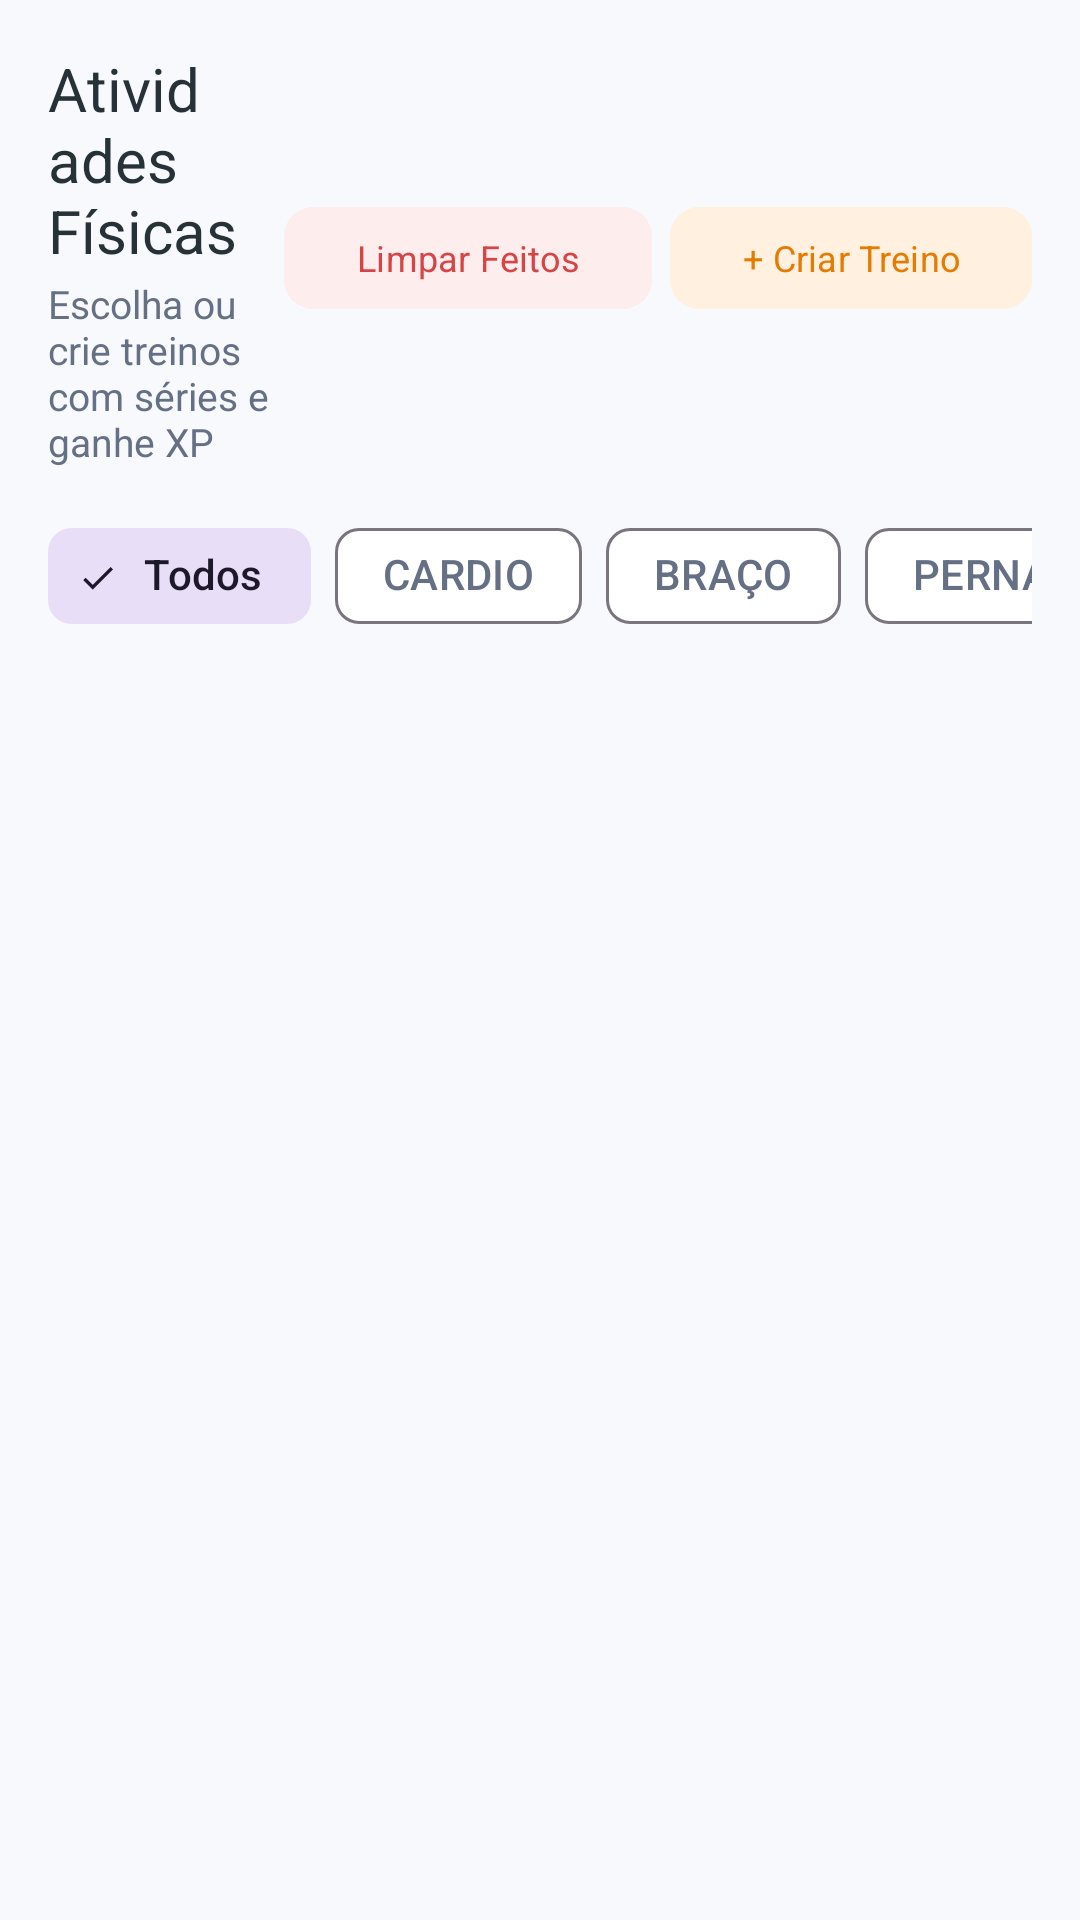

The Android layout XML behind this screen, and the referenced resources:
<!-- AndroidManifest.xml: application theme Theme.GymBuddy -->
<!-- res/layout/fragment_activities.xml -->
<?xml version="1.0" encoding="utf-8"?>
<LinearLayout xmlns:android="http://schemas.android.com/apk/res/android"
    xmlns:app="http://schemas.android.com/apk/res-auto"
    android:layout_width="match_parent"
    android:layout_height="match_parent"
    android:orientation="vertical"
    android:padding="16dp">

    <LinearLayout
        android:layout_width="match_parent"
        android:layout_height="wrap_content"
        android:gravity="center_vertical"
        android:orientation="horizontal">

        <LinearLayout
            android:layout_width="0dp"
            android:layout_height="wrap_content"
            android:layout_weight="1"
            android:orientation="vertical">

            <TextView
                android:layout_width="wrap_content"
                android:layout_height="wrap_content"
                android:fontFamily="sans-serif-bold"
                android:text="Atividades Físicas"
                android:textColor="?attr/colorOnSurface"
                android:textSize="20sp" />

            <TextView
                android:layout_width="wrap_content"
                android:layout_height="wrap_content"
                android:layout_marginTop="2dp"
                android:text="Escolha ou crie treinos com séries e ganhe XP"
                android:textColor="?attr/colorOnSurfaceVariant"
                android:textSize="13sp" />
        </LinearLayout>

        <LinearLayout
            android:layout_width="wrap_content"
            android:layout_height="wrap_content"
            android:orientation="horizontal">

            <com.google.android.material.button.MaterialButton
                android:id="@+id/btn_clear_completed"
                style="@style/Widget.Material3.Button.TonalButton"
                android:layout_width="wrap_content"
                android:layout_height="42dp"
                android:layout_marginEnd="6dp"
                android:backgroundTint="@color/status_error_container"
                android:fontFamily="sans-serif-bold"
                android:text="Limpar Feitos"
                android:textColor="@color/status_error"
                android:textSize="12sp"
                app:cornerRadius="10dp"
                app:icon="@drawable/ic_delete"
                app:iconGravity="textStart"
                app:iconTint="@color/status_error"
                app:iconSize="14dp" />

            <com.google.android.material.button.MaterialButton
                android:id="@+id/btn_new_activity"
                style="@style/Widget.Material3.Button.TonalButton"
                android:layout_width="wrap_content"
                android:layout_height="42dp"
                android:backgroundTint="@color/primary_orange_container"
                android:fontFamily="sans-serif-bold"
                android:text="+ Criar Treino"
                android:textColor="@color/primary_orange_dark"
                android:textSize="12sp"
                app:cornerRadius="10dp" />
        </LinearLayout>
    </LinearLayout>

    
    <HorizontalScrollView
        android:layout_width="match_parent"
        android:layout_height="wrap_content"
        android:layout_marginTop="12dp"
        android:scrollbars="none">

        <com.google.android.material.chip.ChipGroup
            android:id="@+id/chip_group_categories"
            android:layout_width="wrap_content"
            android:layout_height="wrap_content"
            app:singleSelection="true">

            <com.google.android.material.chip.Chip
                android:id="@+id/chip_all"
                style="@style/Widget.Material3.Chip.Filter"
                android:layout_width="wrap_content"
                android:layout_height="wrap_content"
                android:checked="true"
                android:text="@string/cat_all" />

            <com.google.android.material.chip.Chip
                android:id="@+id/chip_cardio"
                style="@style/Widget.Material3.Chip.Filter"
                android:layout_width="wrap_content"
                android:layout_height="wrap_content"
                android:text="@string/cat_cardio" />

            <com.google.android.material.chip.Chip
                android:id="@+id/chip_braco"
                style="@style/Widget.Material3.Chip.Filter"
                android:layout_width="wrap_content"
                android:layout_height="wrap_content"
                android:text="@string/cat_braco" />

            <com.google.android.material.chip.Chip
                android:id="@+id/chip_perna"
                style="@style/Widget.Material3.Chip.Filter"
                android:layout_width="wrap_content"
                android:layout_height="wrap_content"
                android:text="@string/cat_perna" />

            <com.google.android.material.chip.Chip
                android:id="@+id/chip_costa"
                style="@style/Widget.Material3.Chip.Filter"
                android:layout_width="wrap_content"
                android:layout_height="wrap_content"
                android:text="@string/cat_costa" />

            <com.google.android.material.chip.Chip
                android:id="@+id/chip_outros"
                style="@style/Widget.Material3.Chip.Filter"
                android:layout_width="wrap_content"
                android:layout_height="wrap_content"
                android:text="@string/cat_outros" />

        </com.google.android.material.chip.ChipGroup>
    </HorizontalScrollView>

    <ProgressBar
        android:id="@+id/pb_activities_loading"
        android:layout_width="wrap_content"
        android:layout_height="wrap_content"
        android:layout_gravity="center_horizontal"
        android:layout_marginTop="20dp"
        android:indeterminateTint="@color/primary_orange"
        android:visibility="gone" />

    <androidx.recyclerview.widget.RecyclerView
        android:id="@+id/rv_activities"
        android:layout_width="match_parent"
        android:layout_height="match_parent"
        android:layout_marginTop="10dp"
        android:clipToPadding="false"
        android:paddingBottom="80dp" />

</LinearLayout>
<!-- resources referenced by this layout -->
<resources>
  <color name="primary_orange">#FF8A00</color>
  <color name="primary_orange_container">#FFF0E0</color>
  <color name="primary_orange_dark">#E57B00</color>
  <color name="status_error">#D64545</color>
  <color name="status_error_container">#FDEDED</color>
  <string name="cat_all">Todos</string>
  <string name="cat_braco">BRAÇO</string>
  <string name="cat_cardio">CARDIO</string>
  <string name="cat_costa">COSTA</string>
  <string name="cat_outros">OUTROS</string>
  <string name="cat_perna">PERNA</string>
  <style name="Theme.GymBuddy" parent="Theme.Material3.DayNight.NoActionBar">
          
          <item name="colorPrimary">@color/primary_orange</item>
          <item name="colorOnPrimary">@color/white</item>
          <item name="colorPrimaryContainer">@color/primary_orange_container</item>
          <item name="colorOnPrimaryContainer">@color/text_primary_light</item>
          
          <item name="colorSecondary">@color/primary_orange_light</item>
          <item name="colorOnSecondary">@color/white</item>
  
          <item name="android:windowBackground">@color/background_light</item>
          <item name="colorSurface">@color/surface_light</item>
          <item name="colorOnSurface">@color/text_primary_light</item>
          <item name="colorSurfaceVariant">@color/surface_variant_light</item>
          <item name="colorOnSurfaceVariant">@color/text_secondary_light</item>
  
          <item name="android:statusBarColor">@color/background_light</item>
          <item name="android:windowLightStatusBar">true</item>
      </style>
  <color name="white">#FFFFFF</color>
  <color name="text_primary_light">#263238</color>
  <color name="primary_orange_light">#FFB347</color>
  <color name="background_light">#F7F9FC</color>
  <color name="surface_light">#FFFFFF</color>
  <color name="surface_variant_light">#EDF2F7</color>
  <color name="text_secondary_light">#667085</color>
</resources>
